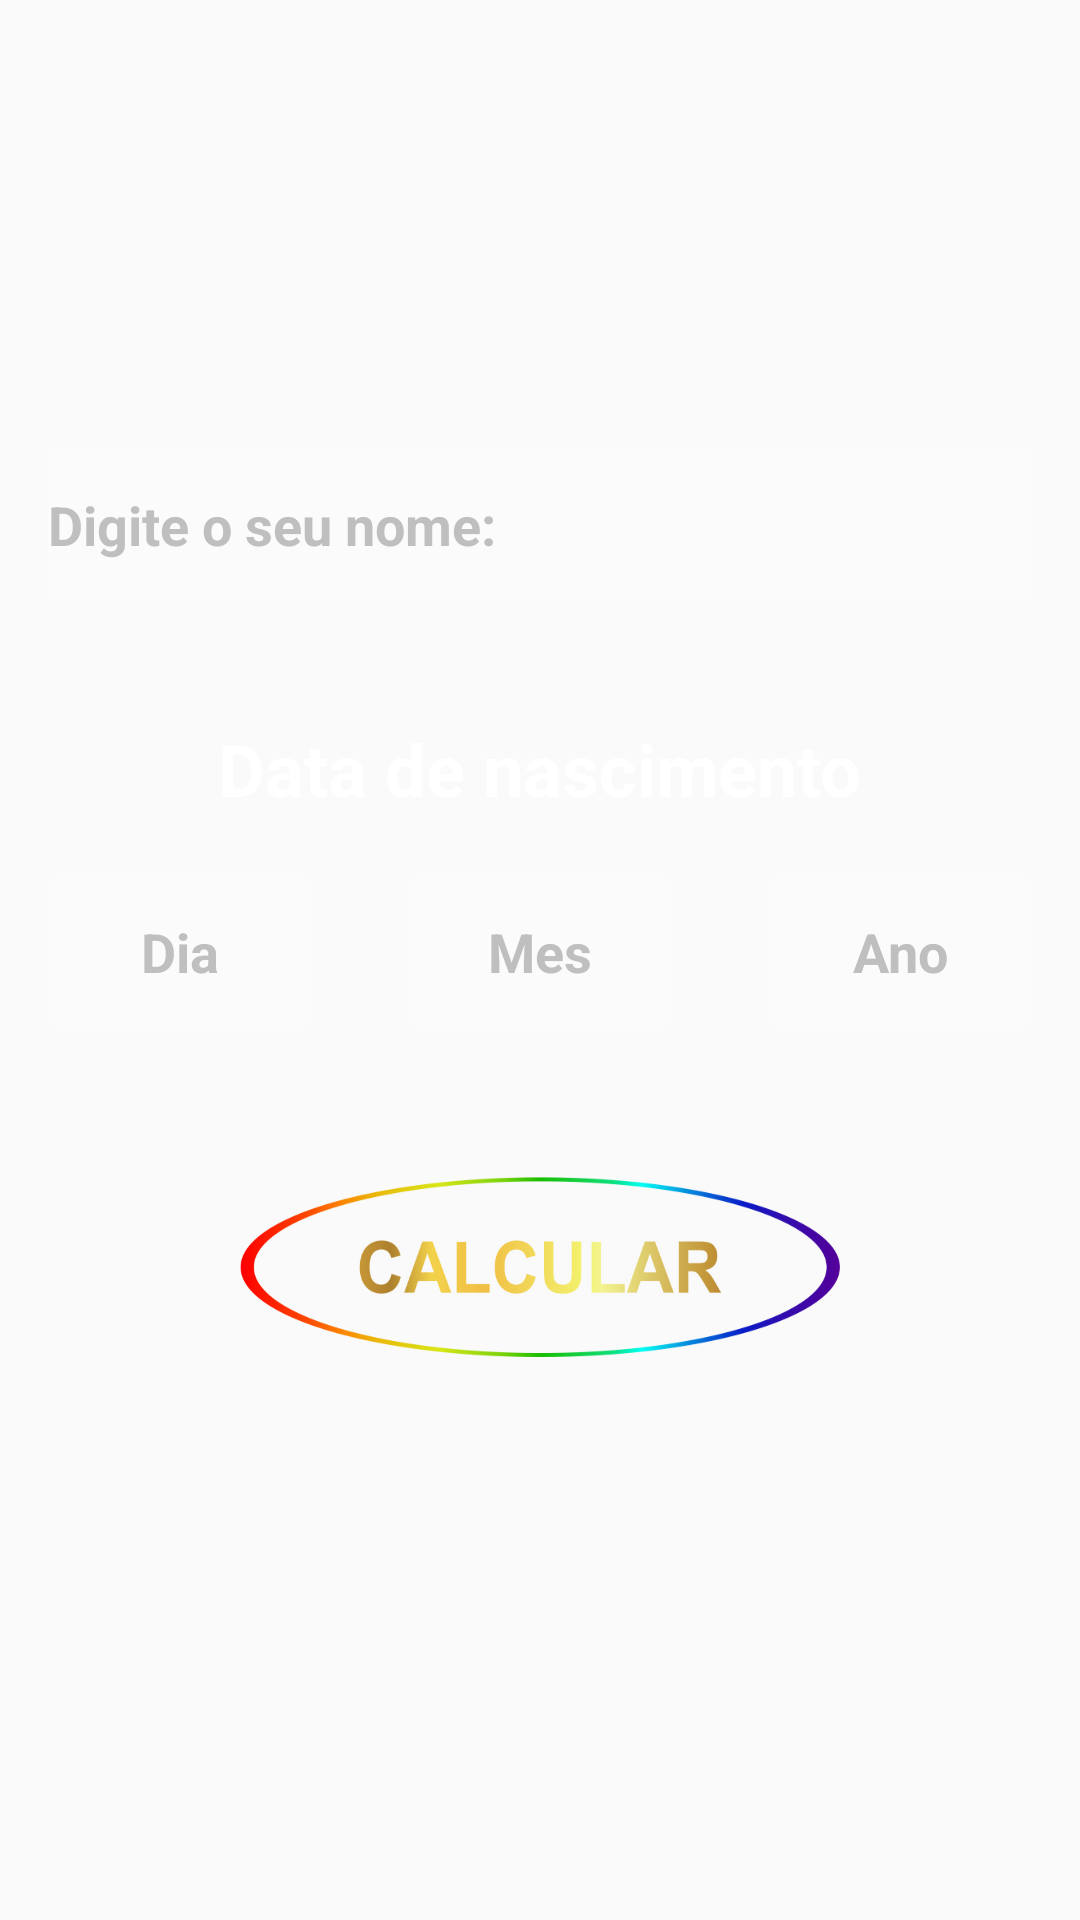

The Android layout XML behind this screen, and the referenced resources:
<!-- AndroidManifest.xml: application theme AppTheme -->
<!-- res/layout/fragment_home.xml -->
<?xml version="1.0" encoding="utf-8"?>
<androidx.constraintlayout.widget.ConstraintLayout
    xmlns:android="http://schemas.android.com/apk/res/android"
    xmlns:app="http://schemas.android.com/apk/res-auto"
    xmlns:tools="http://schemas.android.com/tools"
    android:layout_width="match_parent"
    android:layout_height="match_parent"
    android:background="@color/ic_launcher_background"
    tools:context="Fragments.HomeFragment">

    

    <Button
        android:id="@+id/bt_calc"
        android:layout_width="200dp"
        android:layout_height="60dp"
        android:layout_marginTop="50dp"
        android:background="@drawable/bt_calcular"
        app:layout_constraintBottom_toBottomOf="parent"
        app:layout_constraintEnd_toEndOf="parent"
        app:layout_constraintHorizontal_bias="0.5"
        app:layout_constraintStart_toStartOf="parent"
        app:layout_constraintTop_toBottomOf="@+id/tv_mes"
        app:layout_constraintVertical_bias="0.0" />

    <EditText
        android:id="@+id/campoNome"
        android:layout_width="0dp"
        android:layout_height="50dp"
        android:layout_marginStart="16dp"
        android:layout_marginLeft="16dp"
        android:layout_marginEnd="16dp"
        android:layout_marginRight="16dp"
        android:background="@drawable/caixa_texto"
        android:ems="10"
        android:gravity="center_vertical"
        android:hint="@string/digite_o_seu_nome"
        android:inputType="text"
        android:textColor="#FFFFFF"
        android:textColorHighlight="#BFBFBF"
        android:textColorHint="#BFBFBF"
        android:textSize="18sp"
        android:textStyle="bold"
        app:layout_constraintBottom_toBottomOf="parent"
        app:layout_constraintEnd_toEndOf="parent"
        app:layout_constraintHorizontal_bias="0.0"
        app:layout_constraintStart_toStartOf="parent"
        app:layout_constraintTop_toTopOf="parent"
        app:layout_constraintVertical_bias="0.254" />

    <EditText
        android:id="@+id/tv_dia"
        android:layout_width="0dp"
        android:layout_height="50dp"
        android:layout_marginStart="16dp"
        android:layout_marginLeft="16dp"
        android:layout_marginTop="20dp"
        android:layout_marginEnd="16dp"
        android:layout_marginRight="16dp"
        android:background="@drawable/caixa_texto"
        android:ems="10"
        android:gravity="center"
        android:hint="@string/tv_dia"
        android:inputType="numberDecimal"
        android:textColor="#FFFFFF"
        android:textColorHint="#BFBFBF"
        android:textSize="18sp"
        android:textStyle="bold"
        app:layout_constraintEnd_toStartOf="@+id/tv_mes"
        app:layout_constraintHorizontal_bias="0.5"
        app:layout_constraintStart_toStartOf="parent"
        app:layout_constraintTop_toBottomOf="@+id/textView" />

    <EditText
        android:id="@+id/tv_mes"
        android:layout_width="0dp"
        android:layout_height="50dp"
        android:layout_marginStart="16dp"
        android:layout_marginLeft="16dp"
        android:layout_marginTop="20dp"
        android:layout_marginEnd="16dp"
        android:layout_marginRight="16dp"
        android:background="@drawable/caixa_texto"
        android:ems="10"
        android:gravity="center"
        android:hint="@string/tv_mes"
        android:inputType="numberDecimal"
        android:textColor="#FFFFFF"
        android:textColorHint="#BFBFBF"
        android:textSize="18sp"
        android:textStyle="bold"
        app:layout_constraintEnd_toStartOf="@+id/tv_ano"
        app:layout_constraintHorizontal_bias="0.5"
        app:layout_constraintStart_toEndOf="@+id/tv_dia"
        app:layout_constraintTop_toBottomOf="@+id/textView" />

    <EditText
        android:id="@+id/tv_ano"
        android:layout_width="0dp"
        android:layout_height="50dp"
        android:layout_marginStart="16dp"
        android:layout_marginLeft="16dp"
        android:layout_marginTop="20dp"
        android:layout_marginEnd="16dp"
        android:layout_marginRight="16dp"
        android:background="@drawable/caixa_texto"
        android:ems="10"
        android:gravity="center"
        android:hint="@string/tv_ano"
        android:inputType="numberDecimal"
        android:textColor="#FFFFFF"
        android:textColorHint="#BFBFBF"
        android:textSize="18sp"
        android:textStyle="bold"
        app:layout_constraintEnd_toEndOf="parent"
        app:layout_constraintHorizontal_bias="0.5"
        app:layout_constraintStart_toEndOf="@+id/tv_mes"
        app:layout_constraintTop_toBottomOf="@+id/textView" />

    <TextView
        android:id="@+id/textView"
        android:layout_width="wrap_content"
        android:layout_height="wrap_content"
        android:layout_marginTop="40dp"
        android:text="Data de nascimento"
        android:textSize="24sp"
        android:textStyle="bold"
        app:layout_constraintEnd_toEndOf="parent"
        app:layout_constraintStart_toStartOf="parent"
        app:layout_constraintTop_toBottomOf="@+id/campoNome" />

    <TextView
        android:id="@+id/tv_resultado"
        android:layout_width="399dp"
        android:layout_height="101dp"
        android:layout_marginTop="8dp"
        app:layout_constraintEnd_toEndOf="parent"
        app:layout_constraintStart_toStartOf="parent"
        app:layout_constraintTop_toBottomOf="@+id/bt_calc" />

</androidx.constraintlayout.widget.ConstraintLayout>
<!-- resources referenced by this layout -->
<resources>
  <!-- drawable bt_calcular: png bitmap (drawable, 50108 bytes) -->
  <!-- drawable caixa_texto (drawable) -->
  <?xml version="1.0" encoding="utf-8"?>
  <shape
      xmlns:android="http://schemas.android.com/apk/res/android"
      android:shape="rectangle"
      >
      <solid android:color="#25FFFFFF"></solid>
      <corners android:radius="5dp"></corners>
  
  
  </shape>
  <string name="digite_o_seu_nome">Digite o seu nome:</string>
  <string name="tv_ano">Ano</string>
  <string name="tv_dia">Dia</string>
  <string name="tv_mes">Mes</string>
  <style name="AppTheme" parent="Theme.AppCompat.Light.NoActionBar">
          
          <item name="colorPrimary">#424141</item>
          <item name="colorPrimaryDark">#000000</item>
          <item name="colorAccent">@color/colorAccent</item>
          <item name="android:itemBackground">#424141</item>
          <item name="android:textColor">#FFFFFF</item>
      </style>
  <color name="colorAccent">#03DAC5</color>
</resources>
